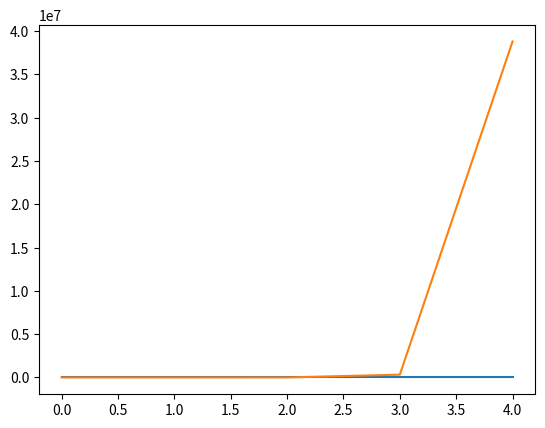

This chart was generated by the following Python code:
import matplotlib.pyplot as plt


X1 = [0.1175,0.1028,0.0981,0.0941,0.0905]
X2 = [0.3147,23.0483,2734.1946,325615.0312,38780928.0000]

X = [i for i in range(5)]

plt.plot(X,X1)
plt.plot(X,X2)
plt.show()
